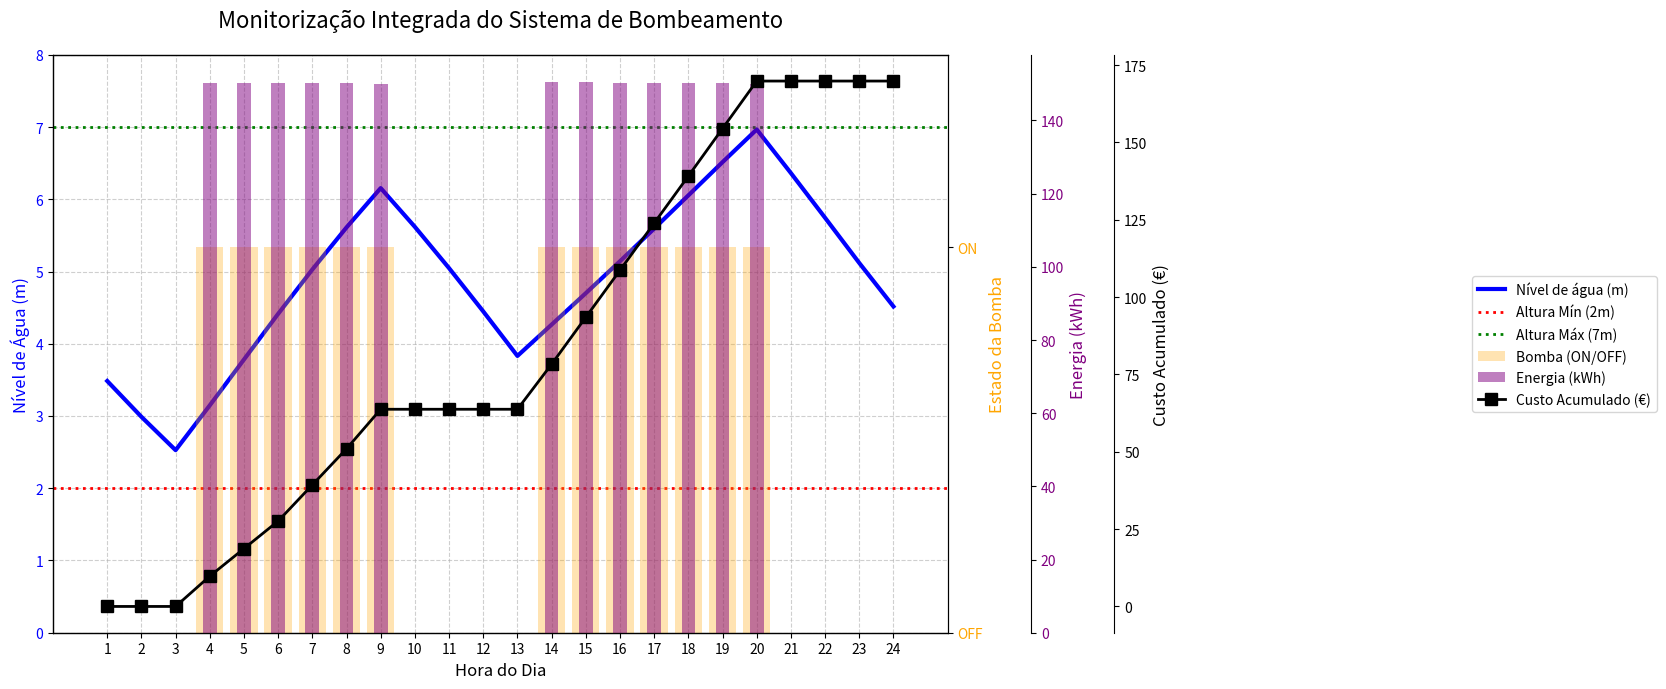

Write the Python code that produced this figure.
import numpy as np
from scipy.optimize import fsolve, minimize, Bounds, NonlinearConstraint, BFGS
import matplotlib.pyplot as plt

# Parâmetros do sistema
area_deposito = 185  # m²
altura_inicial = 4  # m
altura_max = 7  # m
altura_min = 2  # m
tempo_total = 24  # horas
dist_bomba_dep = 150  # m
nDutyCycles = 2
h0 = altura_inicial

tarifa_energia = np.array([
    0.0713, 0.0713, 0.0651, 0.0651, 0.0593, 0.0593, 0.0778, 0.0778,
    0.0851, 0.0851, 0.0923, 0.0923, 0.0968, 0.0968, 0.10094, 0.10094,
    0.10132, 0.10132, 0.10230, 0.10230, 0.10189, 0.10189, 0.10132, 0.10132
])

# Constante para cálculo de perdas de carga
coef_perdas = (32 * 0.02) / (0.3**5 * 9.81 * np.pi**2)

# Funções dos caudais
def calcular_Q_r(t):
    return (-0.004 * t**3 + 0.09 * t**2 + 0.1335 * t + 20)/3600

def calcular_Q_vc_max(t):
    return (-1.19333e-7 * t**7 - 4.90754e-5 * t**6 + 3.733e-3 * t**5 -
            0.09621 * t**4 + 1.03965 * t**3 - 3.8645 * t**2 -
            1.0124 * t + 75.393)/3600

def calcular_Q_pump(Q_r, altura_atual, dist_bomba_dep):
    def equation(Qp):
        h_pump = 260 - 0.002 * Qp**2 * 3600**2
        perdas_totais = coef_perdas*5000*(Qp - Q_r)**2 + coef_perdas*2500*Q_r**2
        h_required = altura_atual + dist_bomba_dep + perdas_totais
        return h_pump - h_required

    Qp_initial_guess = 1
    Qp_solution = fsolve(equation, Qp_initial_guess)[0]
    return Qp_solution

def calcular_custo(Q_pump, preço_por_hora):
    eficiencia = 0.65
    h_pump = 260 - 0.002 * Q_pump**2 * 3600**2
    densidade = 1000
    g = 9.81
    custo_bomba = (Q_pump * densidade * g * h_pump)/(eficiencia * 1000) * preço_por_hora
    return custo_bomba

# Função simulador principal
def simulador_hidraulico(x):
    estado_bomba = np.zeros(24)
    for i in range(nDutyCycles):
        inicio = x[i]-1     
        duracao = x[i + nDutyCycles]
        for t in range(24):
            if inicio <= t < inicio + duracao:
                estado_bomba[t] = 1

    resultados_Q_r = []
    resultados_Q_vc_max = []
    resultados_Q_pump = []
    resultados_h_atual = [h0]
    custo_total = 0
    custo_por_hora = []          # Nova lista para custos horários
    energia_por_hora = []         # Nova lista para energia horária

    for t in range(24):
        Q_r = calcular_Q_r(t)
        Q_vc_max = calcular_Q_vc_max(t)
        if estado_bomba[t] == 1:
            Q_pump = calcular_Q_pump(Q_r, resultados_h_atual[t], dist_bomba_dep)
            # Cálculo da energia gasta nesta hora (em kW)
            eficiencia = 0.65
            h_pump = 260 - 0.002 * Q_pump**2 * 3600**2
            densidade = 1000
            g = 9.81
            potencia = (Q_pump * densidade * g * h_pump) / (eficiencia * 1000)
            energia_por_hora.append(potencia)
            # Cálculo do custo nesta hora
            custo_hora = calcular_custo(Q_pump, tarifa_energia[t])
            custo_por_hora.append(custo_hora)
            custo_total += custo_hora
        else:
            Q_pump = 0
            energia_por_hora.append(0)      # Bomba desligada = energia 0
            custo_por_hora.append(0)       # Bomba desligada = custo 0

        delta_h = ((Q_pump - Q_r - Q_vc_max) / area_deposito) * 3600
        nova_altura = resultados_h_atual[t] + delta_h
        resultados_Q_r.append(Q_r)
        resultados_Q_vc_max.append(Q_vc_max)
        resultados_Q_pump.append(Q_pump)
        resultados_h_atual.append(nova_altura)

    return {
        'fObj': custo_total,
        'g1': resultados_h_atual[1:],  # ignora h inicial
        'Q_r': resultados_Q_r,
        'Q_vc_max': resultados_Q_vc_max,
        'Q_pump': resultados_Q_pump,
        'h': resultados_h_atual[1:],
        'estado_bomba': estado_bomba,
        'custo_por_hora': custo_por_hora,  
        'energia_por_hora': energia_por_hora 
    }

# Restrições
def fun_constr_1(x):
    res = simulador_hidraulico(x)
    return res['g1']  # altura a cada hora

def fun_constr_2(x):
    constr2 = []
    for i in range(nDutyCycles - 1):
        constr2.append(x[i] + x[i + nDutyCycles] - x[i + 1])
    constr2.append(x[nDutyCycles - 1] + x[2 * nDutyCycles - 1] - 24)
    return constr2

def fun_constr_3(x):
    res = simulador_hidraulico(x)
    altura_final = res['h'][-1]
    return altura_final - h0


def fun_obj(x):
    res = simulador_hidraulico(x)
    return res['fObj']

# Otimização
FD_dx = 1e-4
bounds = Bounds([0.01] * (2 * nDutyCycles), [23.99] * (2 * nDutyCycles))
c1 = NonlinearConstraint(fun_constr_1, altura_min, altura_max, jac='2-point', hess=BFGS())
c2 = NonlinearConstraint(fun_constr_2, -np.inf, 0.0, jac='2-point', hess=BFGS())
c3 = NonlinearConstraint(fun_constr_3, 0.0, np.inf, jac='2-point', hess=BFGS())


x0 = [4, 14] + [6, 7]  # palpite inicial

res_optim = minimize(
    fun_obj, x0,
    method='trust-constr',
    jac='2-point',
    constraints=[c1, c2, c3],
    bounds=bounds,
    options={
        'verbose': 3,
        'maxiter': 100,
        'gtol': 1e-2,          
        'xtol': 1e-6,
        'barrier_tol': 1e-8
    }
)

# Resultados finais
final_sim = simulador_hidraulico(res_optim.x)
print("\nResultados completos:")
print("Hora | Bomba | Q_r (m³/s) | Q_vc_max (m³/s) | Q_pump (m³/s) | altura_atual (m)")
print("-----|-------|------------|-----------------|---------------|------------------")

for t in range(24):
    estado = "ON " if final_sim['estado_bomba'][t]==True else "OFF"
    print(f"{t+1:4} | {estado:5} | {final_sim['Q_r'][t]:10.6f} | {final_sim['Q_vc_max'][t]:15.6f} | {final_sim['Q_pump'][t]:13.6f} | {final_sim['h'][t]:16.4f}")

print(f"\nAltura final do reservatório: {final_sim['h'][-1]:.4f} m")
print(f"Preço total da energia: {final_sim['fObj']:.2f} €")

# Criando o gráfico
# Dados do simulador
horas = np.arange(1, 25)
nivel_agua = final_sim['h'][:24]  # Nível de água (m)
estado_bomba = final_sim['estado_bomba']  # 1=ON, 0=OFF
energia_kWh = np.array(final_sim['energia_por_hora'])  # Energia (kWh)
custo_acumulado = np.cumsum(final_sim['custo_por_hora'])  # Custo (€)

# Configuração do gráfico
fig, ax1 = plt.subplots(figsize=(14, 7))
plt.title("Monitorização Integrada do Sistema de Bombeamento", fontsize=16, pad=20)

# Eixo principal: Nível de água (azul)
ax1.plot(horas, nivel_agua, 'b-', linewidth=3, label='Nível de água (m)')
ax1.set_xlabel('Hora do Dia', fontsize=12)
ax1.set_ylabel('Nível de Água (m)', color='b', fontsize=12)
ax1.tick_params(axis='y', labelcolor='b')
ax1.set_ylim(0, altura_max + 1)
ax1.set_xticks(horas)
ax1.grid(True, linestyle='--', alpha=0.6)

# Linhas de referência para alturas
ax1.axhline(altura_min, color='r', linestyle=':', linewidth=2, label='Altura Mín (2m)')
ax1.axhline(altura_max, color='g', linestyle=':', linewidth=2, label='Altura Máx (7m)')

# Eixo secundário 1: Estado da bomba (laranja - barras)
ax2 = ax1.twinx()
ax2.bar(horas, estado_bomba, color='orange', alpha=0.3, width=0.8, label='Bomba (ON/OFF)')
ax2.set_ylabel('Estado da Bomba', color='orange', fontsize=12)
ax2.set_ylim(0, 1.5)
ax2.set_yticks([0, 1])
ax2.set_yticklabels(['OFF', 'ON'])
ax2.tick_params(axis='y', labelcolor='orange')

# Eixo secundário 2: Energia (kWh - roxo)
ax3 = ax1.twinx()
ax3.spines['right'].set_position(('outward', 60))  # Eixo externo
ax3.bar(horas, energia_kWh, color='purple', alpha=0.5, width=0.4, label='Energia (kWh)')
ax3.set_ylabel('Energia (kWh)', color='purple', fontsize=12)
ax3.tick_params(axis='y', labelcolor='purple')

# Eixo secundário 3: Custo acumulado (€ - preto)
ax4 = ax1.twinx()
ax4.spines['right'].set_position(('outward', 120))  # Eixo externo
ax4.plot(horas, custo_acumulado, 'k-', marker='s', markersize=8, linewidth=2, label='Custo Acumulado (€)')
ax4.set_ylabel('Custo Acumulado (€)', color='k', fontsize=12)
ax4.tick_params(axis='y', labelcolor='k')

# Legendas organizadas
lines1, labels1 = ax1.get_legend_handles_labels()
lines2, labels2 = ax2.get_legend_handles_labels()
lines3, labels3 = ax3.get_legend_handles_labels()
lines4, labels4 = ax4.get_legend_handles_labels()

# Junta todas as legendas e posiciona à direita
fig.legend(lines1 + lines2 + lines3 + lines4, labels1 + labels2 + labels3 + labels4,
          loc='center left', bbox_to_anchor=(1.05, 0.5), fontsize=10)

plt.tight_layout(rect=[0, 0, 0.85, 1])  # Ajusta o layout para acomodar a legenda
plt.show()